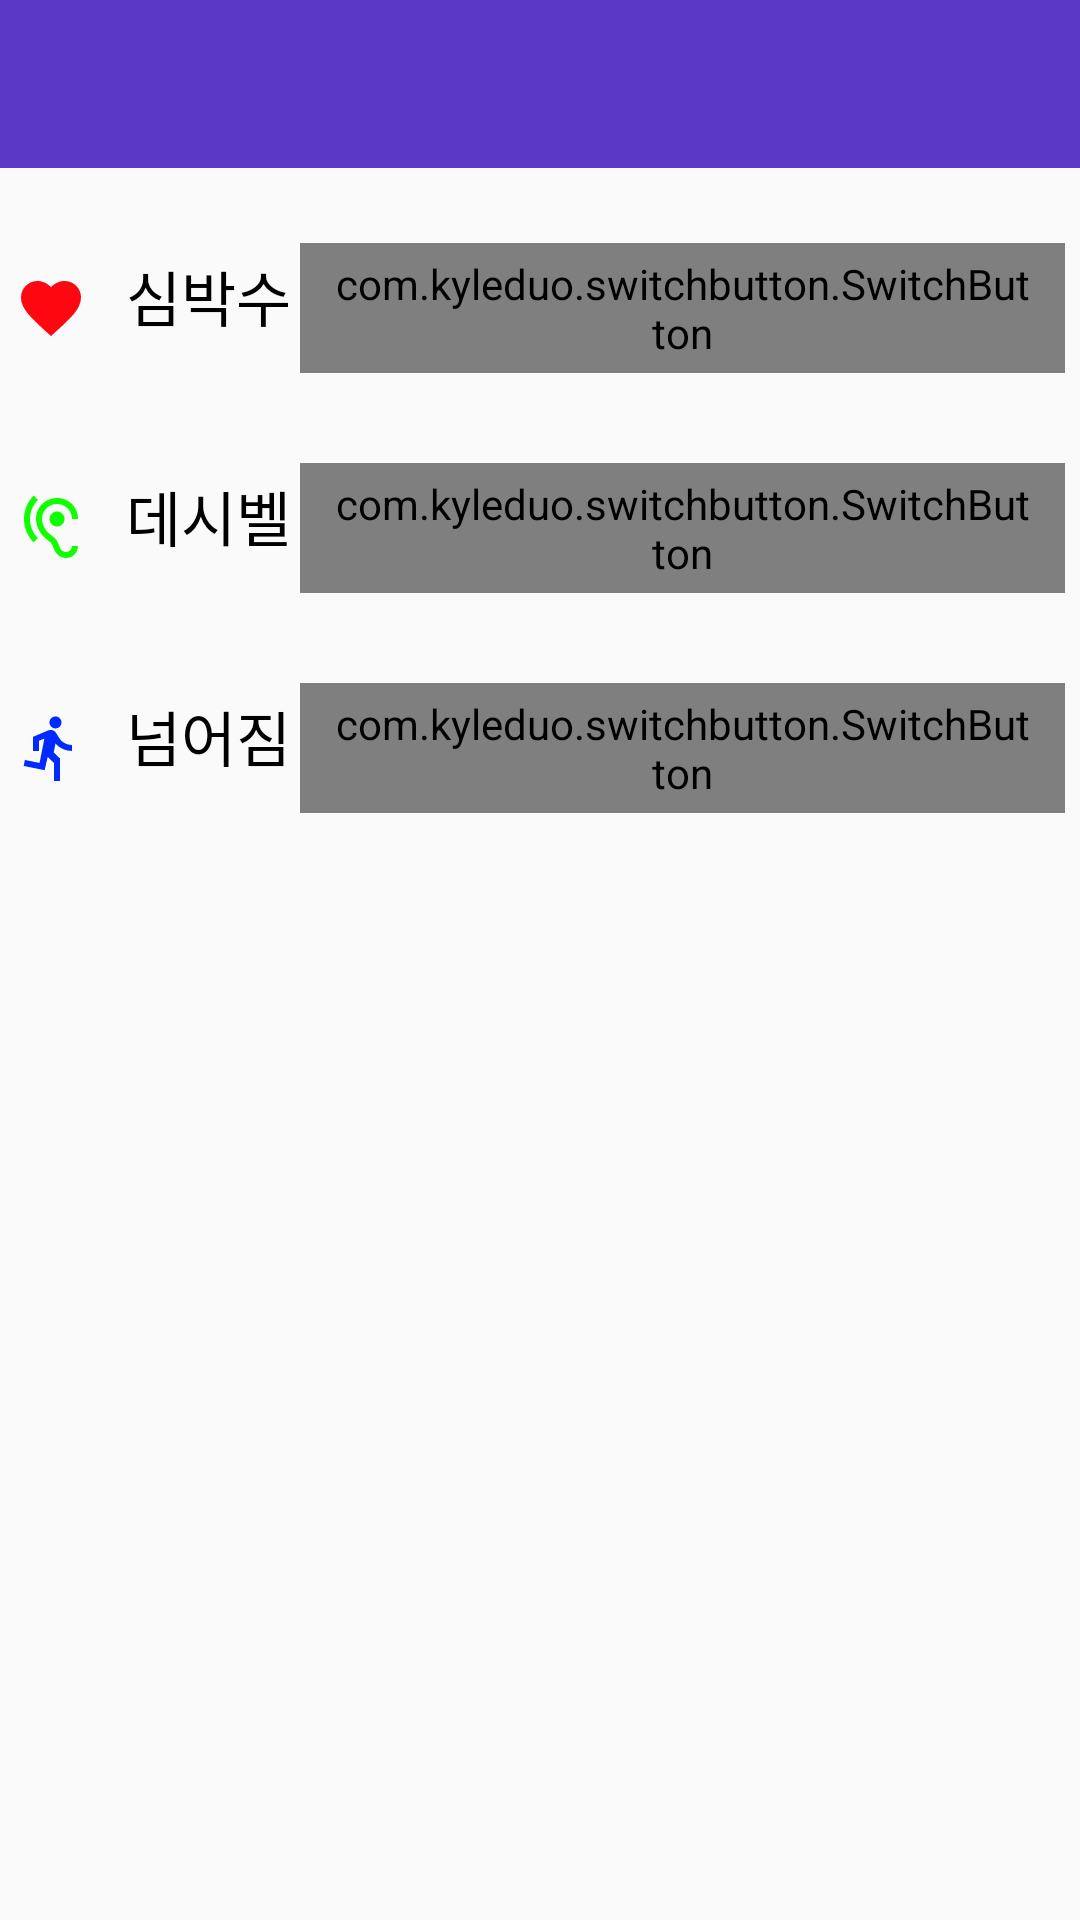

Produce the Android XML layout that renders to this screen, including the resource entries it uses.
<!-- AndroidManifest.xml: application theme AppTheme -->
<!-- res/layout/fragment_setting.xml -->
<?xml version="1.0" encoding="utf-8"?>
<LinearLayout
    xmlns:android="http://schemas.android.com/apk/res/android"
    android:orientation="vertical"
    android:layout_width="match_parent"
    android:layout_height="match_parent">

    <androidx.appcompat.widget.Toolbar
        xmlns:android="http://schemas.android.com/apk/res/android"
        xmlns:app="http://schemas.android.com/apk/res-auto"
        android:id="@+id/settingtoolbar_fragment"
        android:background="@color/mainColor"
        android:layout_width="match_parent"
        android:layout_height="wrap_content"
        xmlns:tools="http://schemas.android.com/tools"
        android:minHeight="?attr/actionBarSize"
        app:popupTheme="@style/ThemeOverlay.AppCompat.Light"
        app:theme="@style/Toolbar"/>

    <LinearLayout
        android:layout_width="match_parent"
        android:layout_height="wrap_content"
        android:layout_marginTop="20dp"
        android:padding="5dp"
        android:orientation="horizontal">
        <ImageView
            android:layout_width="wrap_content"
            android:layout_height="wrap_content"
            android:layout_gravity="center"
            android:src="@drawable/ic_favorite_black"/>
        <TextView
            android:layout_width="wrap_content"
            android:layout_height="wrap_content"
            android:layout_marginLeft="10dp"
            android:text="심박수"
            android:padding="3dp"
            android:textColor="@android:color/black"
            android:textSize="20dp"/>
        <RelativeLayout
            android:layout_width="wrap_content"
            android:layout_height="wrap_content">
            <com.kyleduo.switchbutton.SwitchButton
                android:layout_width="wrap_content"
                android:layout_height="wrap_content"
                android:id="@+id/heartrateswitch"
                android:layout_gravity="right"
                android:layout_alignParentRight="true"
                style="@style/SwitchButtonStyle"/>
        </RelativeLayout>
    </LinearLayout>
    <LinearLayout
        android:layout_width="match_parent"
        android:layout_height="wrap_content"
        android:layout_marginTop="20dp"
        android:padding="5dp"
        android:orientation="horizontal">
        <ImageView
            android:layout_width="wrap_content"
            android:layout_height="wrap_content"
            android:layout_gravity="center"
            android:src="@drawable/ic_hearing_black_24dp"/>
        <TextView
            android:layout_width="wrap_content"
            android:layout_height="wrap_content"
            android:layout_marginLeft="10dp"
            android:text="데시벨"
            android:padding="3dp"
            android:textColor="@android:color/black"
            android:textSize="20dp"/>
        <RelativeLayout
            android:layout_width="wrap_content"
            android:layout_height="wrap_content">

            <com.kyleduo.switchbutton.SwitchButton
                android:id="@+id/decibelswitch"
                style="@style/SwitchButtonStyle"
                android:layout_width="wrap_content"
                android:layout_height="wrap_content"
                android:layout_alignParentRight="true"
                android:layout_gravity="right"/>
        </RelativeLayout>
    </LinearLayout>
    <LinearLayout
        android:layout_width="match_parent"
        android:layout_height="wrap_content"
        android:layout_marginTop="20dp"
        android:padding="5dp"
        android:orientation="horizontal">
        <ImageView
            android:layout_width="wrap_content"
            android:layout_height="wrap_content"
            android:layout_gravity="center"
            android:src="@drawable/ic_directions_run_black_24dp"/>
        <TextView
            android:layout_width="wrap_content"
            android:layout_height="wrap_content"
            android:layout_marginLeft="10dp"
            android:text="넘어짐"
            android:padding="3dp"
            android:textColor="@android:color/black"
            android:textSize="20dp"/>
        <RelativeLayout
            android:layout_width="wrap_content"
            android:layout_height="wrap_content">
            <com.kyleduo.switchbutton.SwitchButton
                android:layout_width="wrap_content"
                android:layout_height="wrap_content"
                android:id="@+id/slidingswitch"
                android:layout_gravity="right"
                android:layout_alignParentRight="true"
                style="@style/SwitchButtonStyle"/>
        </RelativeLayout>
    </LinearLayout>
</LinearLayout>
<!-- resources referenced by this layout -->
<resources>
  <color name="mainColor">#5b39c6</color>
  <!-- drawable ic_directions_run_black_24dp (drawable) -->
  <vector android:height="24dp" android:tint="#002AFF"
      android:viewportHeight="24.0" android:viewportWidth="24.0"
      android:width="24dp" xmlns:android="http://schemas.android.com/apk/res/android">
      <path android:fillColor="#FF000000" android:pathData="M13.49,5.48c1.1,0 2,-0.9 2,-2s-0.9,-2 -2,-2 -2,0.9 -2,2 0.9,2 2,2zM9.89,19.38l1,-4.4 2.1,2v6h2v-7.5l-2.1,-2 0.6,-3c1.3,1.5 3.3,2.5 5.5,2.5v-2c-1.9,0 -3.5,-1 -4.3,-2.4l-1,-1.6c-0.4,-0.6 -1,-1 -1.7,-1 -0.3,0 -0.5,0.1 -0.8,0.1l-5.2,2.2v4.7h2v-3.4l1.8,-0.7 -1.6,8.1 -4.9,-1 -0.4,2 7,1.4z"/>
  </vector>
  <!-- drawable ic_favorite_black (drawable) -->
  <vector android:height="24dp" android:tint="#FF0711"
      android:viewportHeight="24.0" android:viewportWidth="24.0"
      android:width="24dp" xmlns:android="http://schemas.android.com/apk/res/android">
      <path android:fillColor="#FF000000" android:pathData="M12,21.35l-1.45,-1.32C5.4,15.36 2,12.28 2,8.5 2,5.42 4.42,3 7.5,3c1.74,0 3.41,0.81 4.5,2.09C13.09,3.81 14.76,3 16.5,3 19.58,3 22,5.42 22,8.5c0,3.78 -3.4,6.86 -8.55,11.54L12,21.35z"/>
  </vector>
  <!-- drawable ic_hearing_black_24dp (drawable) -->
  <vector android:height="24dp" android:tint="#0FFF00"
      android:viewportHeight="24.0" android:viewportWidth="24.0"
      android:width="24dp" xmlns:android="http://schemas.android.com/apk/res/android">
      <path android:fillColor="#FF000000" android:pathData="M17,20c-0.29,0 -0.56,-0.06 -0.76,-0.15 -0.71,-0.37 -1.21,-0.88 -1.71,-2.38 -0.51,-1.56 -1.47,-2.29 -2.39,-3 -0.79,-0.61 -1.61,-1.24 -2.32,-2.53C9.29,10.98 9,9.93 9,9c0,-2.8 2.2,-5 5,-5s5,2.2 5,5h2c0,-3.93 -3.07,-7 -7,-7S7,5.07 7,9c0,1.26 0.38,2.65 1.07,3.9 0.91,1.65 1.98,2.48 2.85,3.15 0.81,0.62 1.39,1.07 1.71,2.05 0.6,1.82 1.37,2.84 2.73,3.55 0.51,0.23 1.07,0.35 1.64,0.35 2.21,0 4,-1.79 4,-4h-2c0,1.1 -0.9,2 -2,2zM7.64,2.64L6.22,1.22C4.23,3.21 3,5.96 3,9s1.23,5.79 3.22,7.78l1.41,-1.41C6.01,13.74 5,11.49 5,9s1.01,-4.74 2.64,-6.36zM11.5,9c0,1.38 1.12,2.5 2.5,2.5s2.5,-1.12 2.5,-2.5 -1.12,-2.5 -2.5,-2.5 -2.5,1.12 -2.5,2.5z"/>
  </vector>
  <style name="SwitchButtonStyle">
          <item name="android:paddingLeft">10dp</item>
          <item name="android:paddingRight">10dp</item>
          <item name="android:paddingTop">4dp</item>
          <item name="android:paddingBottom">4dp</item>
      </style>
  <style name="Toolbar" parent="AppTheme">
          
          <item name="android:textColorPrimary">@android:color/white</item>
  
          <item name="android:tint">@android:color/white</item>
      </style>
  <style name="AppTheme" parent="Theme.AppCompat.Light.NoActionBar">
          
          <item name="colorPrimary">@color/colorPrimary</item>
          <item name="colorPrimaryDark">@color/colorPrimaryDark</item>
          <item name="colorAccent">@color/colorAccent</item>
      </style>
  <color name="colorPrimary">#008577</color>
  <color name="colorPrimaryDark">#00574B</color>
  <color name="colorAccent">#D81B60</color>
</resources>
